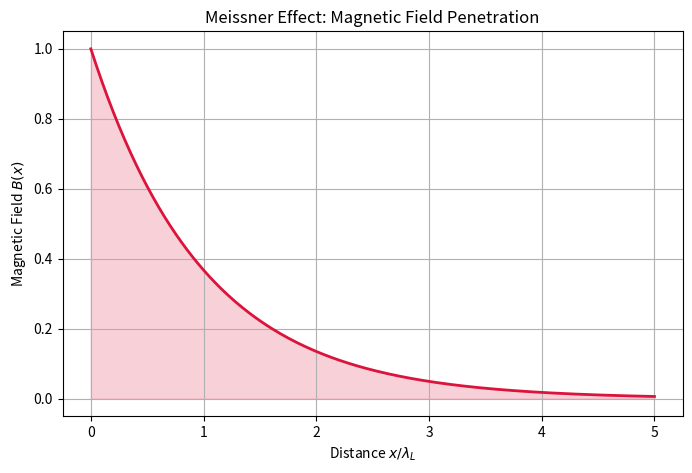

The matplotlib source for this figure:
%matplotlib inline
import numpy as np
import matplotlib.pyplot as plt

# London Equations: Magnetic Field Penetration
x = np.linspace(0, 5, 200) # Distance into superconductor in units of London penetration depth (lambda_L)
B0 = 1.0 # External magnetic field at surface

B_x = B0 * np.exp(-x)

plt.figure(figsize=(8, 5))
plt.plot(x, B_x, lw=2, color='crimson')
plt.fill_between(x, 0, B_x, color='crimson', alpha=0.2)
plt.title("Meissner Effect: Magnetic Field Penetration")
plt.xlabel(r"Distance $x/\lambda_L$")
plt.ylabel(r"Magnetic Field $B(x)$")
plt.grid(True)
plt.savefig("london_equations.png")
